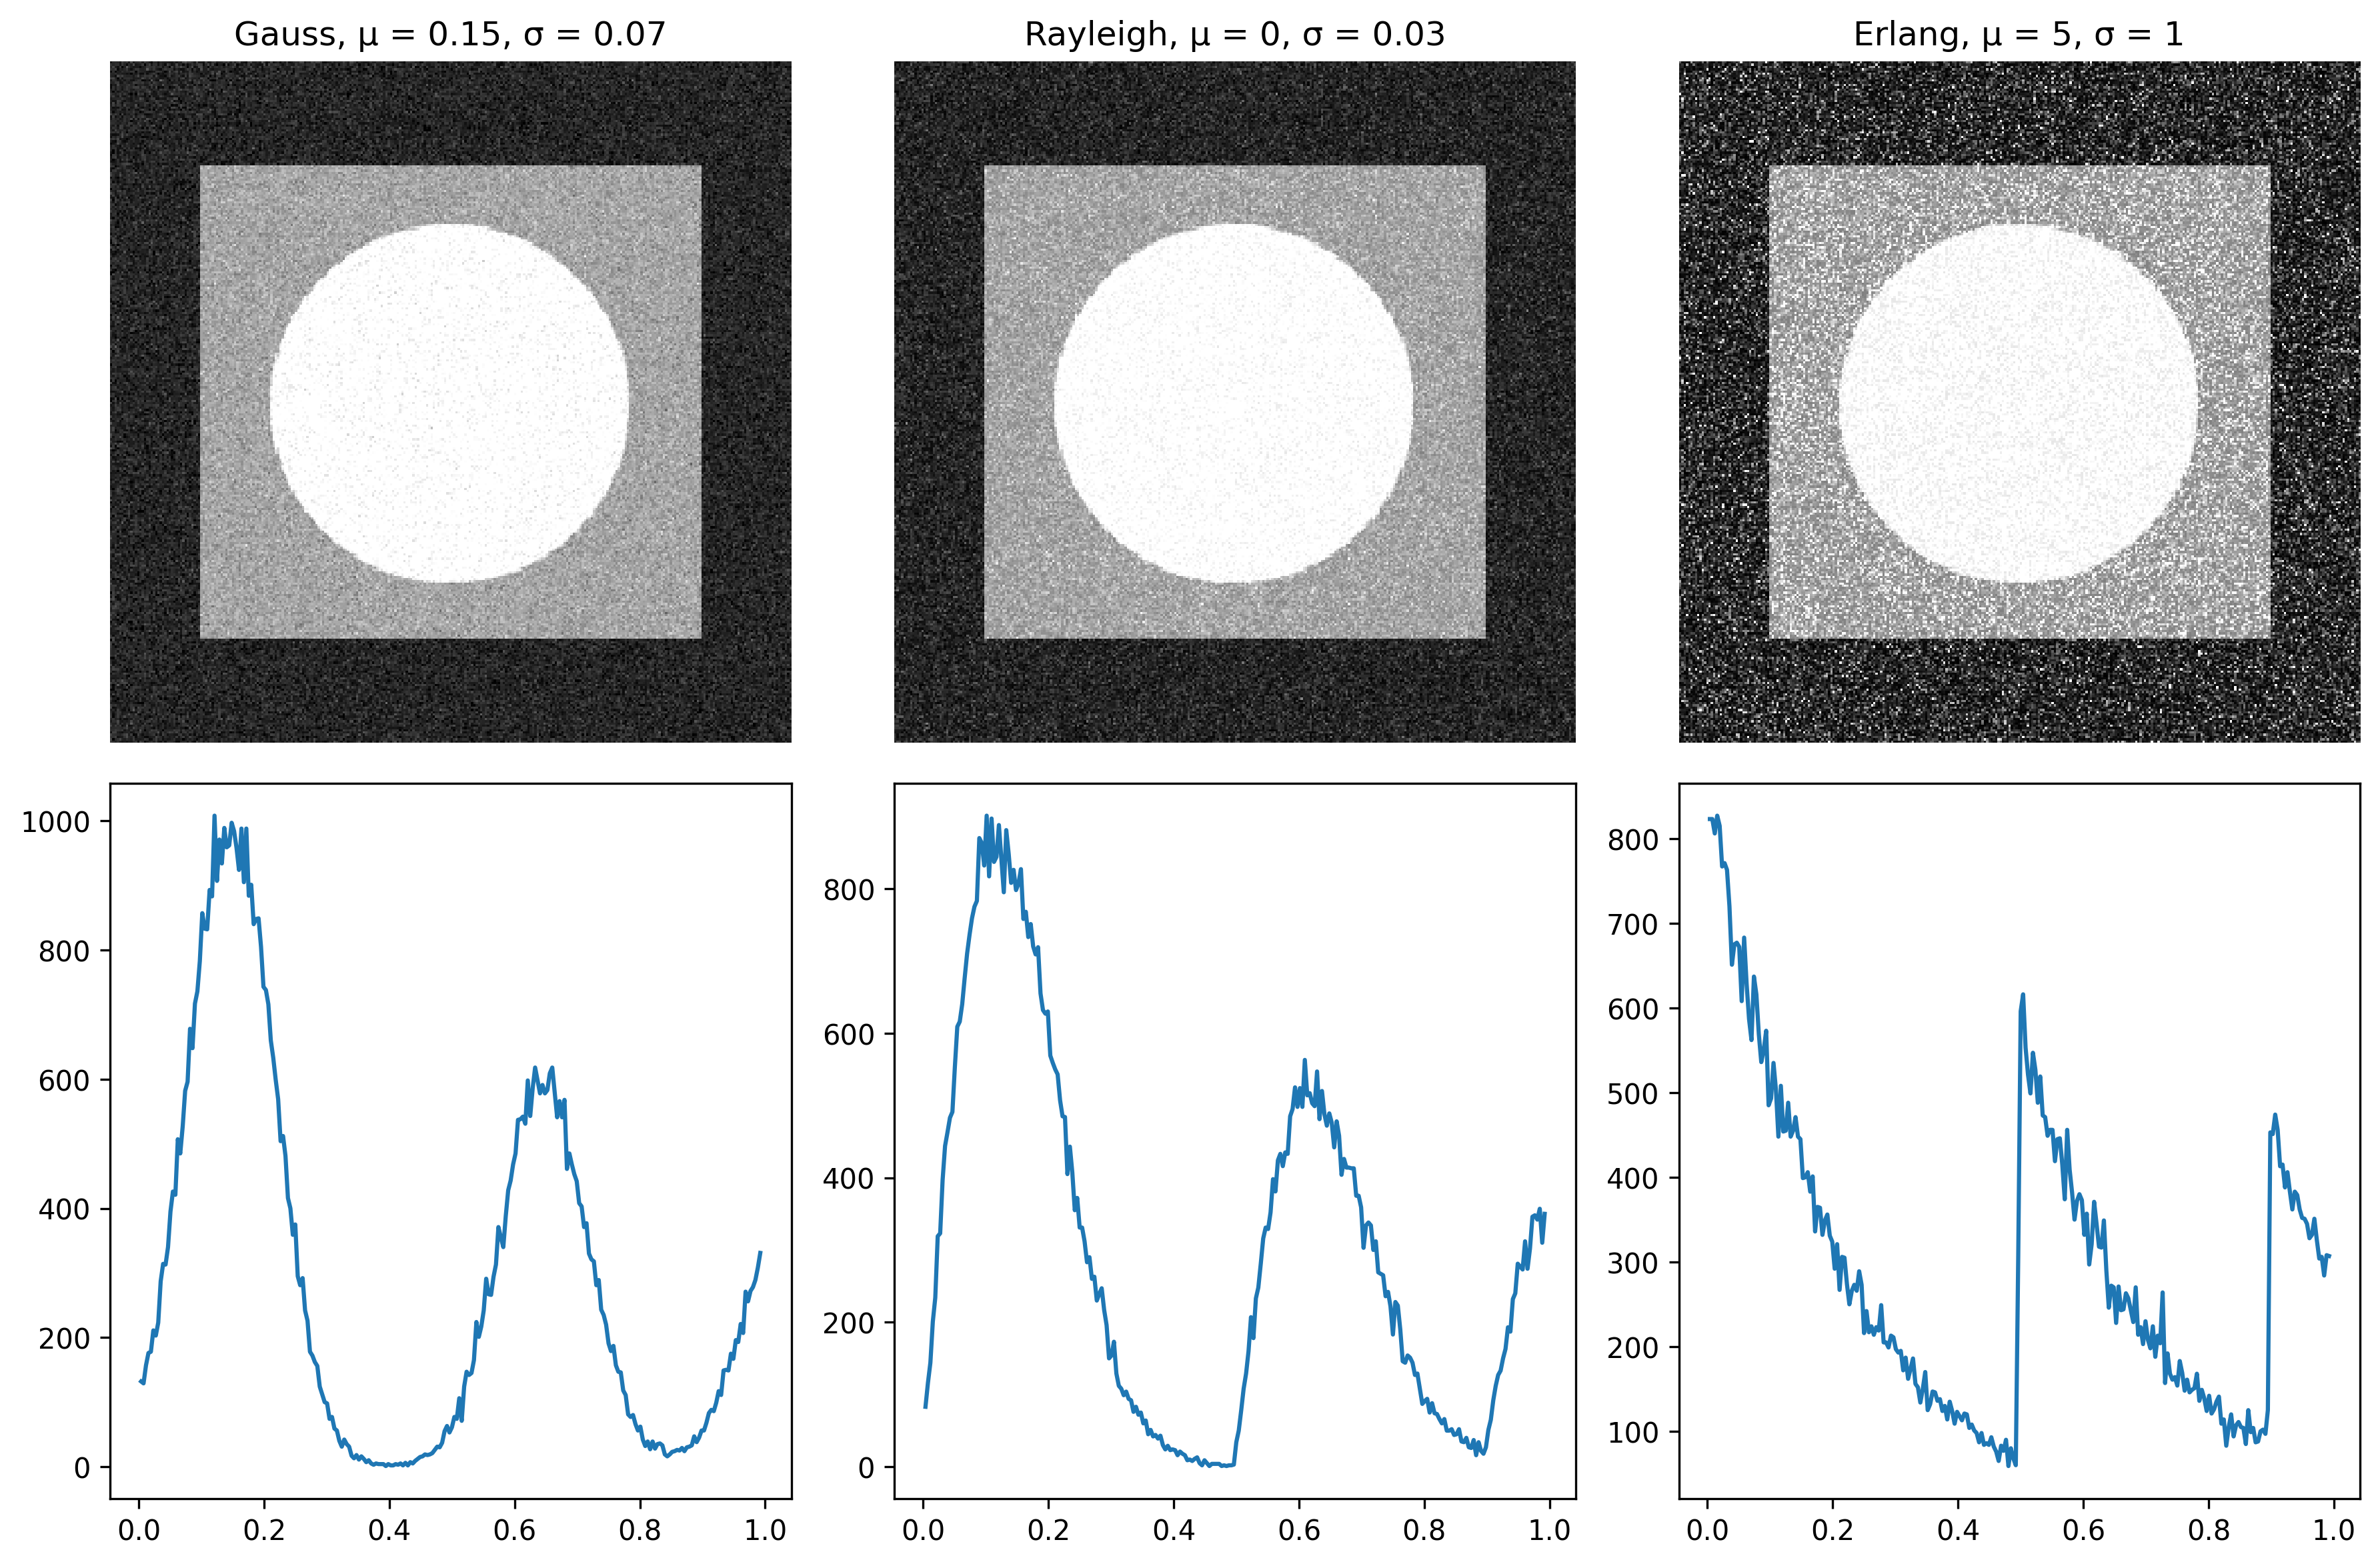

Write Python code to recreate this figure.
import numpy as np
import matplotlib.pyplot as plt
from libDIPUM.imnoise2New import imnoise2New
from PIL import Image
from General.matlab_hist import matlab_hist
from libDIPUM.data_path import dip_data

# ------------------------------------------------------------
# Parameters
# ------------------------------------------------------------
a = [0.15, 0, 5, 10, 0, 0.05]
b = [0.07, 0.03, 1, np.nan, 0.3, 0.05]

NBin = 256
Bin = np.linspace(0, 1, NBin)
BinCenters = 0.5 * (Bin[:-1] + Bin[1:])
bin_width = Bin[1] - Bin[0]
# ------------------------------------------------------------
# Data
# ------------------------------------------------------------
f = np.array(Image.open(dip_data('test-pattern.tif')), dtype=np.float64)

# im2double
if f.max() > 1.0:
    f /= 255.0

# f(1:2:end,1:2:end)  → Python slicing
f = f[::2, ::2]
M, N = f.shape


# ------------------------------------------------------------
# Add noise
# ------------------------------------------------------------
fn1, r = imnoise2New(f, 'gaussian', a[0], b[0])
fn2, r = imnoise2New(f, 'rayleigh', a[1], b[1])
fn3, r = imnoise2New(f, 'erlang', a[2], b[2])
fn4, r = imnoise2New(f, 'exponential', a[3], b[3])
fn5, r = imnoise2New(f, 'uniform', a[4], b[4])
fn6, r = imnoise2New(f, 'salt & pepper', a[5], b[5])


# ------------------------------------------------------------
# Figure 1
# ------------------------------------------------------------
plt.figure(figsize=(12, 8))

plt.subplot(2, 3, 1)
plt.imshow(fn1, cmap='gray')
plt.title(f'Gauss, μ = {a[0]}, σ = {b[0]}')
plt.axis('off')

plt.subplot(2, 3, 2)
plt.imshow(fn2, cmap='gray')
plt.title(f'Rayleigh, μ = {a[1]}, σ = {b[1]}')
plt.axis('off')

plt.subplot(2, 3, 3)
plt.imshow(fn3, cmap='gray')
plt.title(f'Erlang, μ = {a[2]}, σ = {b[2]}')
plt.axis('off')

plt.subplot(2, 3, 4)
Hist, edges = np.histogram(fn1.ravel(), bins=256, range=(0, 1))
Hist = Hist[1:-1]
edges = edges[1:-1]
plt.plot(edges[:-1], Hist)

plt.subplot(2, 3, 5)
Hist, edges = np.histogram(fn2.ravel(), bins=256, range=(0, 1))
Hist = Hist[1:-1]
edges = edges[1:-1]
plt.plot(edges[:-1], Hist)

plt.subplot(2, 3, 6)
Hist, edges = np.histogram(fn3.ravel(), bins=256, range=(0, 1))
Hist = Hist[1:-1]
edges = edges[1:-1]
plt.plot(edges[:-1], Hist)

plt.tight_layout()
plt.savefig('Figure54.png', dpi=300, bbox_inches='tight')
plt.show()
#plt.close()


# ------------------------------------------------------------
# Figure 2
# ------------------------------------------------------------
plt.figure(figsize=(12, 8))

plt.subplot(2, 3, 1)
plt.imshow(fn4, cmap='gray')
plt.title(f'Exponential, a = {a[3]}')
plt.axis('off')

plt.subplot(2, 3, 2)
plt.imshow(fn5, cmap='gray')
plt.title(f'Uniform, a = {a[4]}, b = {b[4]}')
plt.axis('off')

plt.subplot(2, 3, 3)
plt.imshow(fn6, cmap='gray')
plt.title(f'Salt & Pepper, a = {a[5]}, b = {b[5]}')
plt.axis('off')

plt.subplot(2, 3, 4)
Hist, edges = np.histogram(fn4.ravel(), bins=256, range=(0, 1))
Hist = Hist[1:-1]
edges = edges[1:-1]
plt.plot(edges[:-1], Hist)

plt.subplot(2, 3, 5)
Hist, edges = np.histogram(fn5.ravel(), bins=256, range=(0, 1))
Hist = Hist[1:-1]
edges = edges[1:-1]
plt.plot(edges[:-1], Hist)

plt.subplot(2, 3, 6)
Hist, edges = np.histogram(fn6.ravel(), bins=256, range=(0, 1))
Hist = Hist[1:-1]
edges = edges[1:-1]
plt.plot(edges[:-1], Hist)

plt.tight_layout()
plt.savefig('Figure54Bis.png', dpi=300, bbox_inches='tight')
plt.show()
#plt.close()
